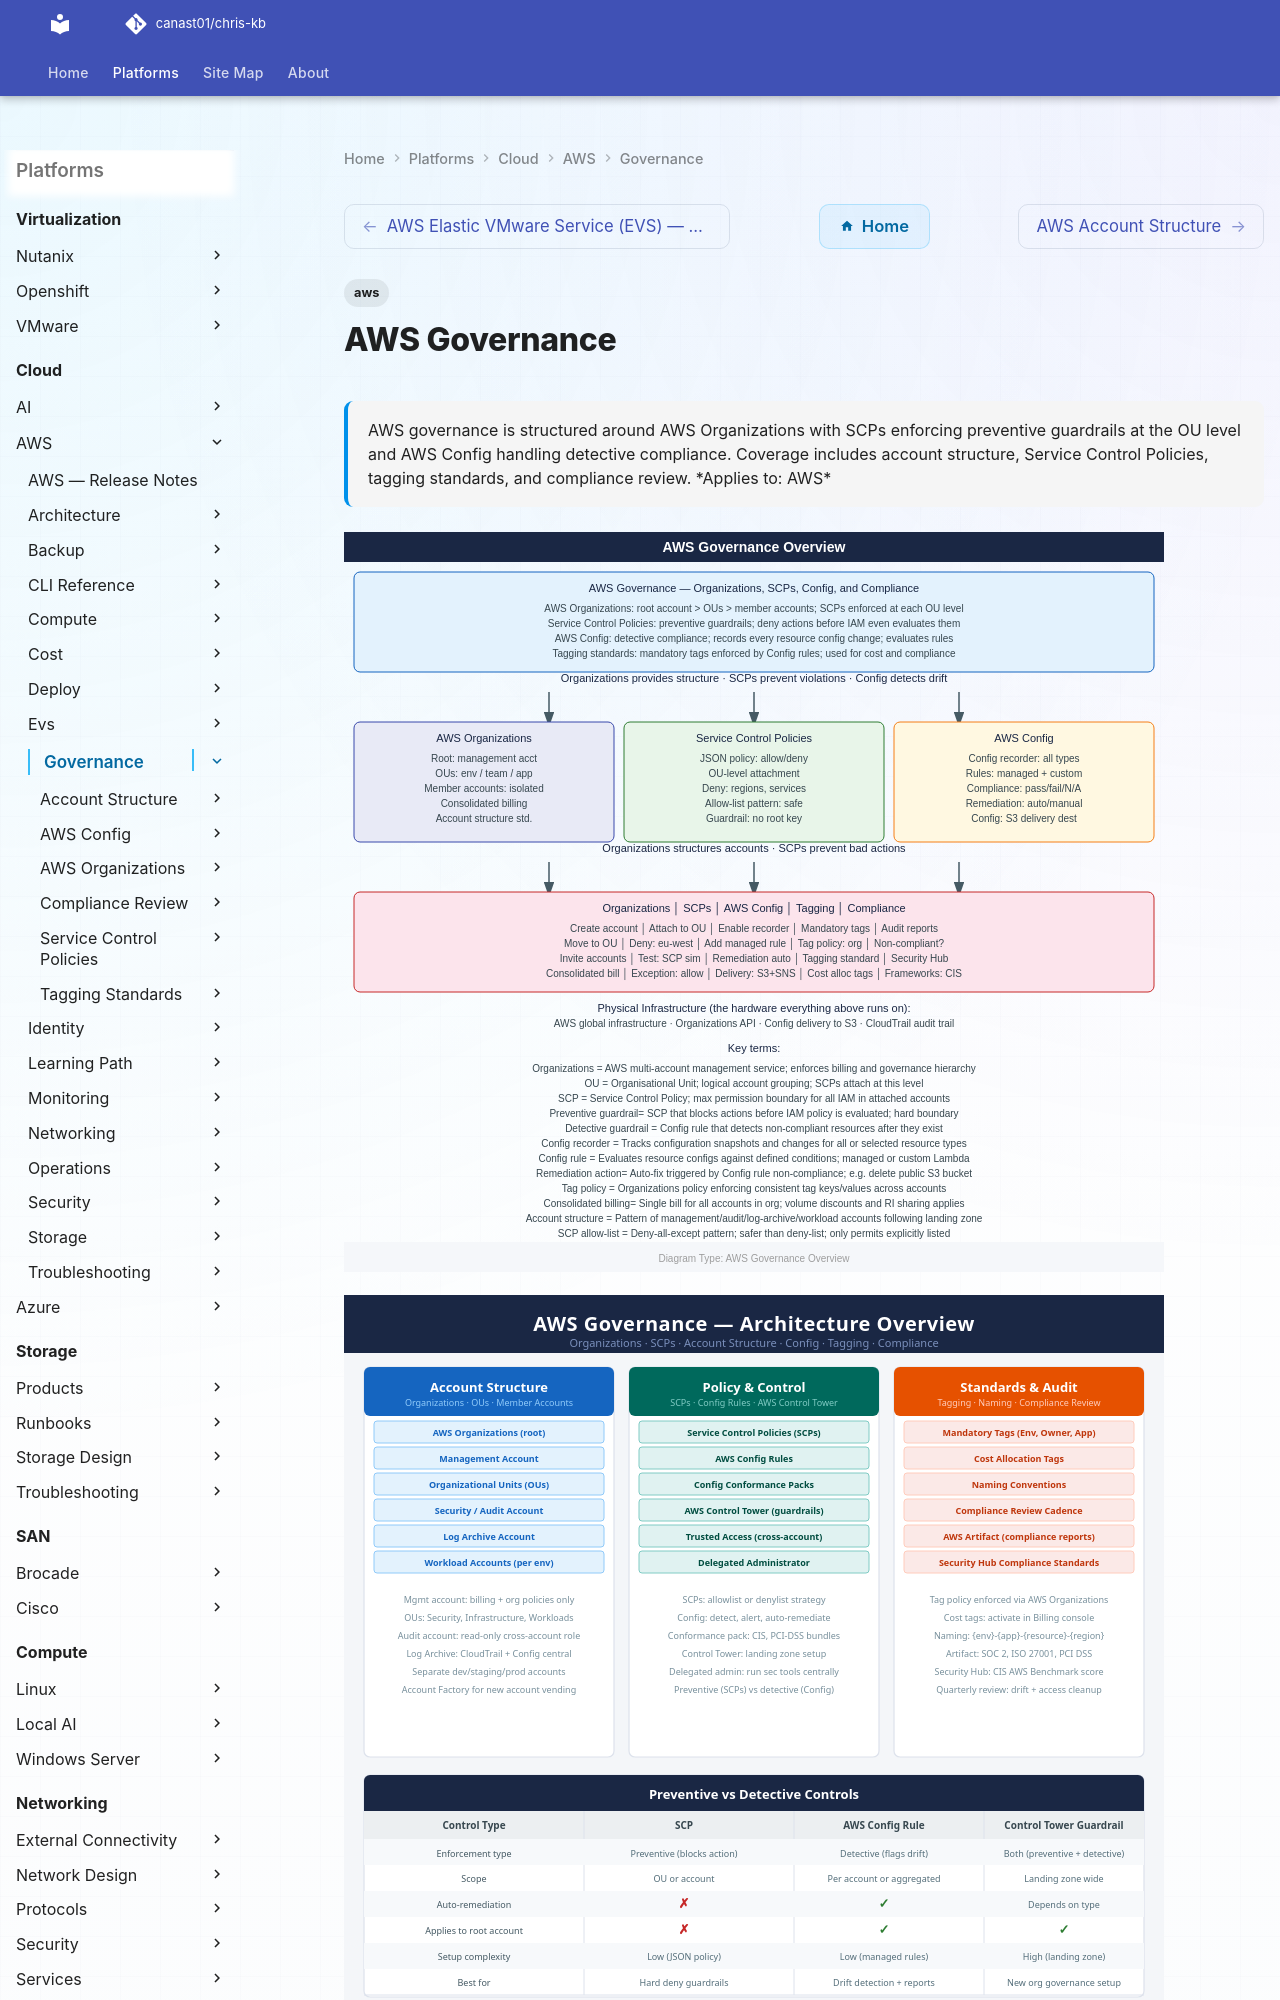

repository: canast01/chris-kb · page: cloud/aws/governance/index.html · generator: mkdocs

---
tags:
  - aws
description: "AWS governance is structured around AWS Organizations with SCPs enforcing preventive guardrails at the OU level and AWS Config handling detective..."
---
# AWS Governance

<div class="kb-summary">
AWS governance is structured around AWS Organizations with SCPs enforcing preventive guardrails at the OU level and AWS Config handling detective compliance. Coverage includes account structure, Service Control Policies, tagging standards, and compliance review.

*Applies to: AWS*
</div>

![AWS Governance — Diagram](../../../assets/cloud-aws-governance-diagram.svg)

![AWS Governance Architecture](../../../assets/aws-governance-overview.svg)

<div class="kb-grid kb-grid-3">
